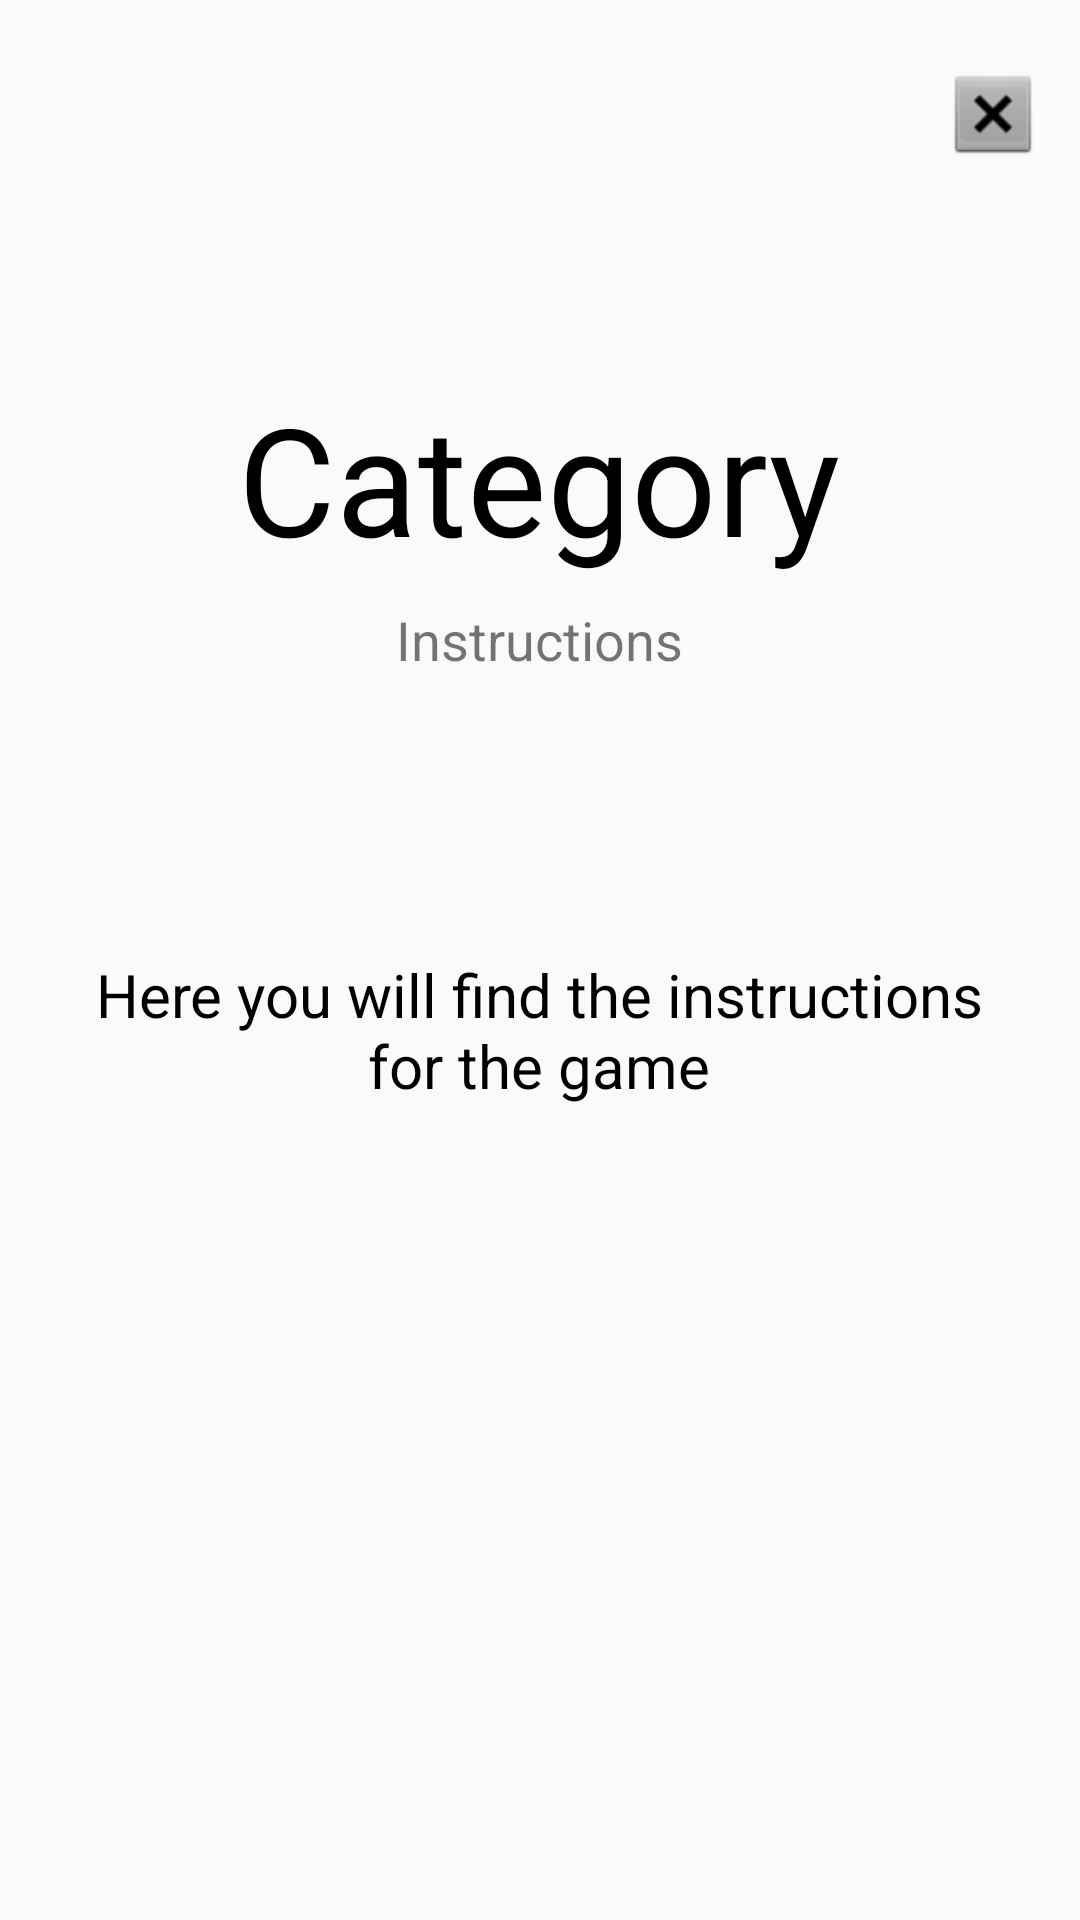

Reconstruct the res/layout file that produces this screen, plus the resources it refers to.
<!-- AndroidManifest.xml: application theme AppTheme -->
<!-- res/layout/activity_challenge_instruction.xml -->
<?xml version="1.0" encoding="utf-8"?>
<RelativeLayout xmlns:android="http://schemas.android.com/apk/res/android"
    xmlns:app="http://schemas.android.com/apk/res-auto"
    xmlns:tools="http://schemas.android.com/tools"
    android:layout_width="match_parent"
    android:layout_height="match_parent"
    tools:context=".ChallengeInstructionActivity">

    <ImageButton
        android:id="@+id/exitInstructionsButton"
        android:layout_width="30dp"
        android:layout_height="30dp"
        android:layout_alignParentEnd="true"
        android:layout_alignParentTop="true"
        android:layout_marginEnd="14dp"
        android:layout_marginTop="23dp"
        android:gravity="top"
        android:onClick="exitChallengeInstruction"
        app:srcCompat="@android:drawable/btn_dialog"
        android:layout_alignParentRight="true"
        android:layout_marginRight="23dp" />

    <TextView
        android:id="@+id/challengeInstructionsText"
        android:layout_width="319dp"
        android:layout_height="175dp"
        android:layout_alignParentTop="true"
        android:layout_centerHorizontal="true"
        android:layout_marginTop="256dp"
        android:gravity="center"
        android:text="Here you will find the instructions for the game"
        android:textColor="#000000"
        android:textSize="20sp" />

    <TextView
        android:id="@+id/textView"
        android:layout_width="wrap_content"
        android:layout_height="wrap_content"
        android:layout_alignParentTop="true"
        android:layout_centerHorizontal="true"
        android:layout_marginTop="201dp"
        android:text="Instructions"
        android:textSize="18sp" />

    <TextView
        android:id="@+id/textChallengeCategory"
        android:layout_width="wrap_content"
        android:layout_height="wrap_content"
        android:layout_alignParentTop="true"
        android:layout_centerHorizontal="true"
        android:layout_marginTop="126dp"
        android:text="Category"
        android:textColor="#000000"
        android:textSize="50sp" />

</RelativeLayout>
<!-- resources referenced by this layout -->
<resources>
  <style name="AppTheme" parent="Base.Theme.AppCompat.Light.DarkActionBar">
          
          <item name="colorPrimary">@color/colorPrimary</item>
          <item name="colorPrimaryDark">@color/colorPrimaryDark</item>
          <item name="colorAccent">@color/colorAccent</item>
          <item name="textInputStyle">@style/Widget.Design.TextInputLayout</item>
      </style>
  <!-- not gathered from this repository: default colours our renderer supplied (Android Studio template values) -->
  <color name="colorPrimary">#FF6200EE</color>
  <color name="colorPrimaryDark">#FF3700B3</color>
  <color name="colorAccent">#FF03DAC5</color>
</resources>
